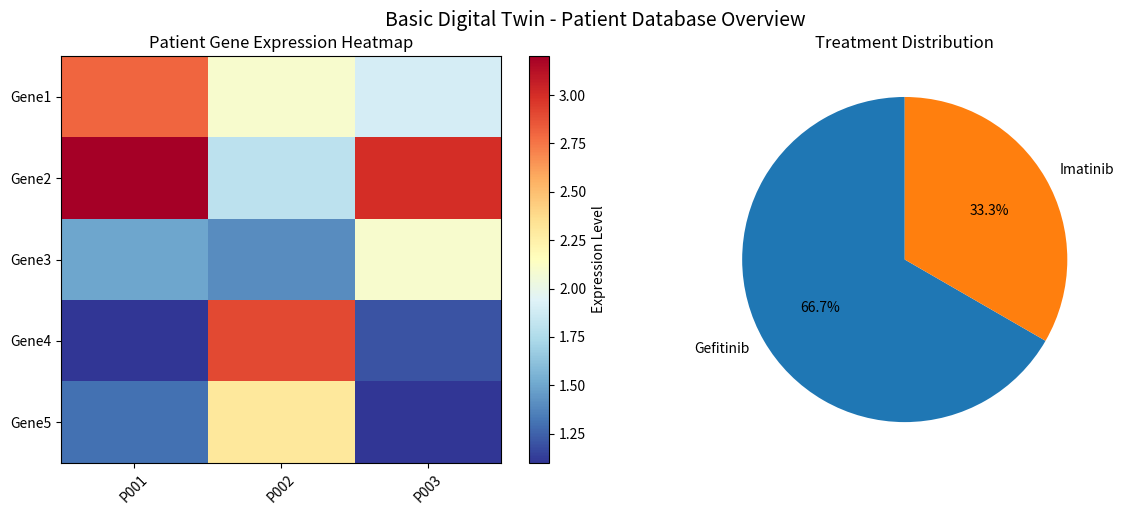

Reproduce this figure in Python.
#!/usr/bin/env python3
"""
CHUNK 1: Basic System Foundation
Create the core digital twin class with basic functionality

Save as: chunk1_basic_system.py
"""

import numpy as np
import pandas as pd
import matplotlib.pyplot as plt
import os
from datetime import datetime

class BasicDigitalTwin:
    """Foundation class for the cancer digital twin"""
    
    def __init__(self):
        print("🚀 Initializing Basic Digital Twin System")
        
        # Core data storage
        self.patients_db = pd.DataFrame()
        self.outcomes_db = {}
        self.system_stats = {
            'patients_added': 0,
            'outcomes_recorded': 0,
            'creation_time': datetime.now().isoformat()
        }
        
        # Create results directory
        self.results_dir = "analysis_results"
        os.makedirs(self.results_dir, exist_ok=True)
        
        print(f"✅ System initialized")
        print(f"📁 Results directory: {self.results_dir}/")
    
    def add_patient(self, patient_id, gene_expression, treatment_outcome=None):
        """Add a new patient to the system database"""
        
        print(f"\n👤 Adding Patient: {patient_id}")
        print(f"🧬 Gene Expression: {gene_expression}")
        
        # Convert to DataFrame and add to database
        gene_df = pd.DataFrame([gene_expression], index=[patient_id])
        self.patients_db = pd.concat([self.patients_db, gene_df], sort=False)
        
        # Store outcome if provided
        if treatment_outcome:
            self.outcomes_db[patient_id] = treatment_outcome
            self.system_stats['outcomes_recorded'] += 1
            print(f"💊 Treatment Outcome: {treatment_outcome}")
        
        self.system_stats['patients_added'] += 1
        print(f"✅ Patient {patient_id} added successfully")
        
        # Show simple gene profile
        self._show_gene_profile(patient_id, gene_expression)
        
        return True
    
    def _show_gene_profile(self, patient_id, gene_expression):
        """Display basic gene expression profile"""
        
        genes = ['TP53', 'EGFR', 'BRCA1', 'MYC', 'RAS']
        
        print(f"\n📊 Gene Expression Profile for {patient_id}:")
        print("-" * 40)
        
        for i, (gene, expr) in enumerate(zip(genes[:len(gene_expression)], gene_expression)):
            status = "HIGH" if expr > 2.0 else "NORMAL"
            emoji = "🔴" if expr > 2.0 else "🟢"
            print(f"{emoji} {gene}: {expr:.1f}x ({status})")
        
        print("-" * 40)
    
    def show_database_summary(self):
        """Display current database status"""
        
        print(f"\n📈 DATABASE SUMMARY")
        print("=" * 50)
        print(f"Total Patients: {len(self.patients_db)}")
        print(f"Patients with Outcomes: {len(self.outcomes_db)}")
        print(f"System Created: {self.system_stats['creation_time'][:19]}")
        
        if len(self.patients_db) > 0:
            print(f"\n👥 Patient List:")
            for patient_id in self.patients_db.index:
                outcome = self.outcomes_db.get(patient_id, "Unknown")
                print(f"   • {patient_id}: {outcome}")
        
        print("=" * 50)
    
    def create_basic_visualization(self):
        """Create basic visualization of patient data"""
        
        if len(self.patients_db) == 0:
            print("⚠️ No patients to visualize yet")
            return
        
        fig, (ax1, ax2) = plt.subplots(1, 2, figsize=(12, 5))
        
        # Plot 1: Gene expression heatmap
        if len(self.patients_db) > 0:
            # Transpose for better visualization (patients as columns, genes as rows)
            data_for_heatmap = self.patients_db.T
            
            im = ax1.imshow(data_for_heatmap.values, cmap='RdYlBu_r', aspect='auto')
            
            # Labels
            ax1.set_xticks(range(len(self.patients_db.index)))
            ax1.set_xticklabels(self.patients_db.index, rotation=45)
            ax1.set_yticks(range(len(data_for_heatmap.index)))
            ax1.set_yticklabels(['Gene1', 'Gene2', 'Gene3', 'Gene4', 'Gene5'][:len(data_for_heatmap.index)])
            ax1.set_title('Patient Gene Expression Heatmap')
            
            # Add colorbar
            plt.colorbar(im, ax=ax1, label='Expression Level')
        
        # Plot 2: Outcome distribution
        if self.outcomes_db:
            outcomes = list(self.outcomes_db.values())
            outcome_counts = {}
            for outcome in outcomes:
                outcome_counts[outcome] = outcome_counts.get(outcome, 0) + 1
            
            if outcome_counts:
                drugs = list(outcome_counts.keys())
                counts = list(outcome_counts.values())
                
                ax2.pie(counts, labels=drugs, autopct='%1.1f%%', startangle=90)
                ax2.set_title('Treatment Distribution')
        else:
            ax2.text(0.5, 0.5, 'No Treatment Data\nAvailable Yet', 
                    ha='center', va='center', transform=ax2.transAxes, fontsize=12)
            ax2.set_title('Treatment Distribution')
        
        plt.tight_layout()
        plt.suptitle('Basic Digital Twin - Patient Database Overview', fontsize=14, y=1.02)
        
        # Save plot
        save_path = f'{self.results_dir}/basic_database_overview.png'
        plt.savefig(save_path, dpi=150, bbox_inches='tight')
        print(f"📊 Visualization saved: {save_path}")
        
        plt.show()
        plt.close()


def test_basic_system():
    """Test the basic digital twin system"""
    
    print("🧪 TESTING BASIC DIGITAL TWIN SYSTEM")
    print("="*60)
    
    # Initialize system
    twin = BasicDigitalTwin()
    
    # Add some test patients
    print("\n📚 Adding Test Patients:")
    
    test_patients = [
        ('P001', [2.8, 3.2, 1.5, 1.1, 1.3], 'Gefitinib'),
        ('P002', [2.1, 1.8, 1.4, 2.9, 2.3], 'Imatinib'),
        ('P003', [1.9, 3.0, 2.1, 1.2, 1.1], 'Gefitinib'),
    ]
    
    for patient_id, genes, treatment in test_patients:
        twin.add_patient(patient_id, genes, treatment)
        print()  # Add space between patients
    
    # Show database summary
    twin.show_database_summary()
    
    # Create visualization
    print("\n🎨 Creating Basic Visualization...")
    twin.create_basic_visualization()
    
    print("\n✅ BASIC SYSTEM TEST COMPLETE!")
    print("🎯 Next: Run Chunk 2 for Patient Analysis")
    
    return twin


if __name__ == "__main__":
    # Run the test
    digital_twin = test_basic_system()
    
    print("\n" + "="*60)
    print("📝 CHUNK 1 COMPLETED SUCCESSFULLY!")
    print("="*60)
    print("✅ Basic digital twin system working")
    print("✅ Patient database functional")  
    print("✅ Basic visualization created")
    print("✅ Foundation ready for advanced features")
    
    print(f"\n📁 Check your results in: analysis_results/")
    print("🚀 Ready for Chunk 2: Patient Analysis!")
